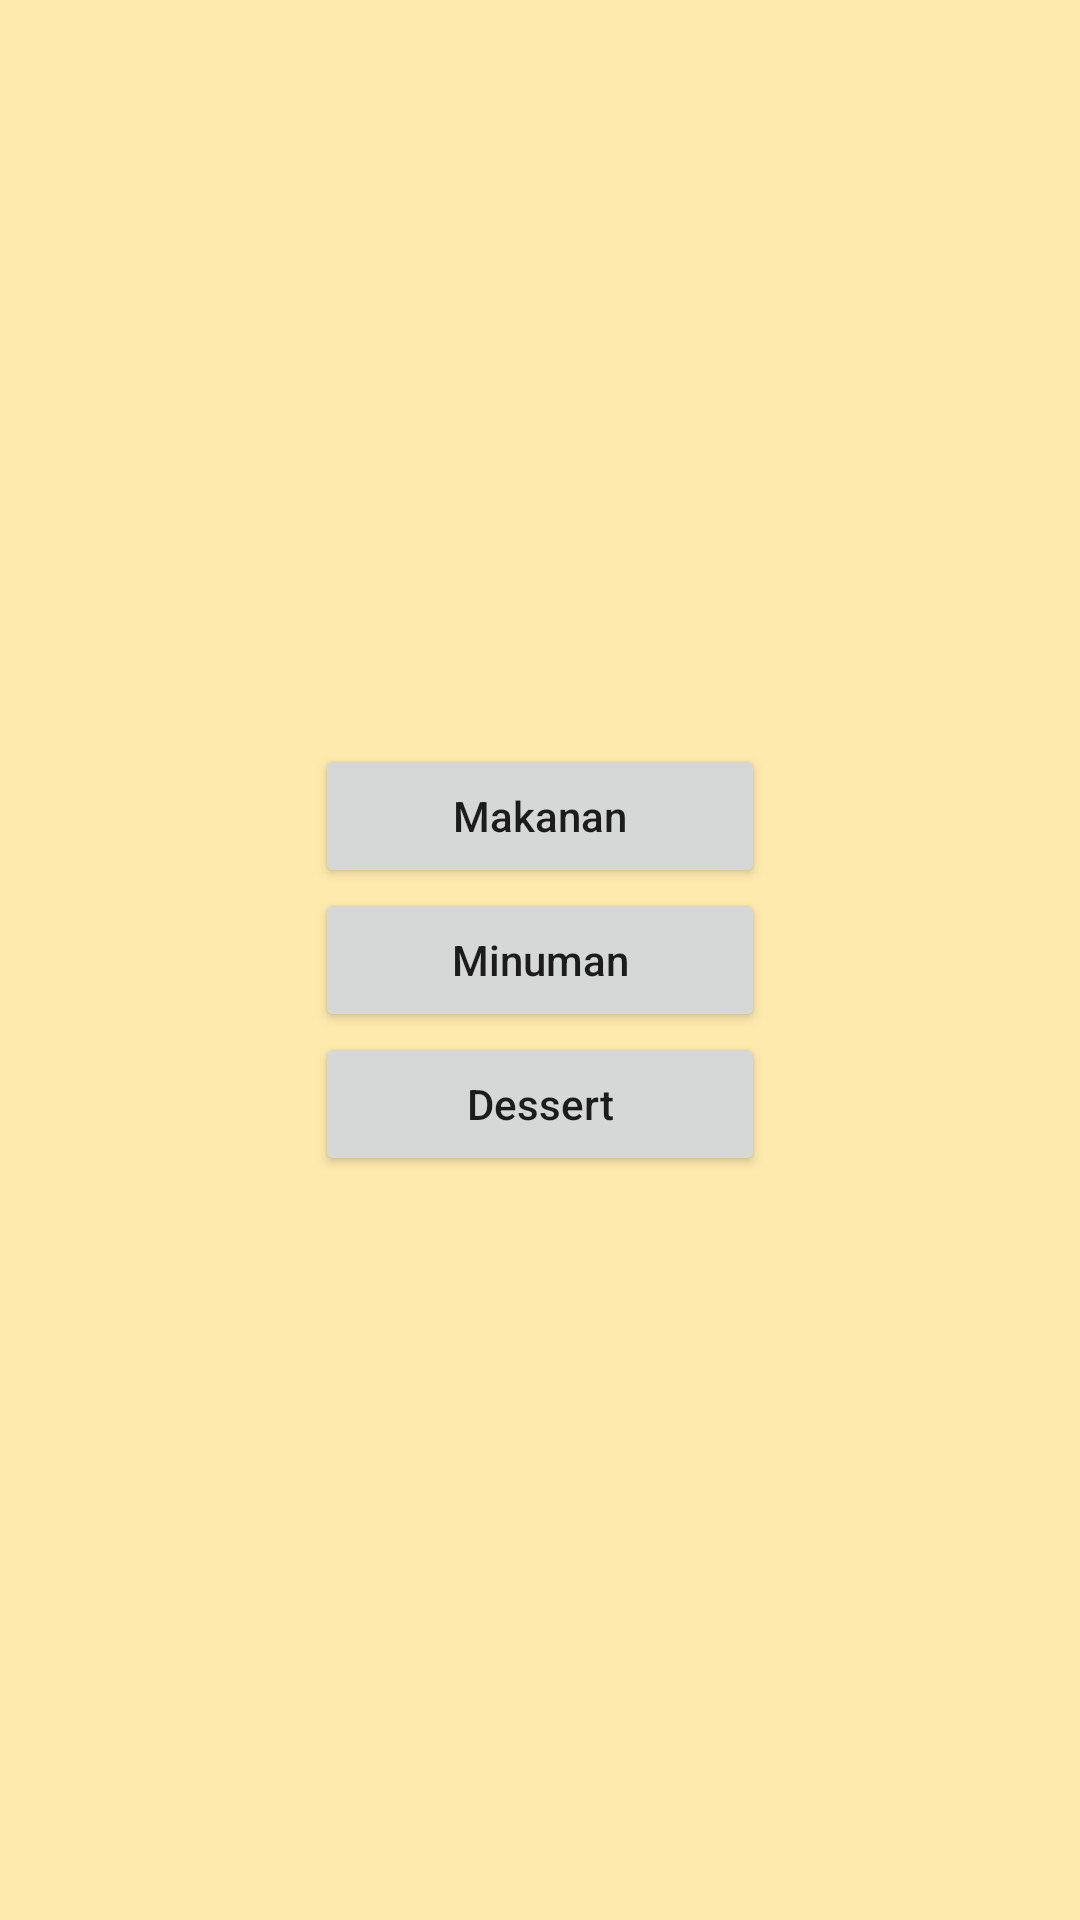

Reconstruct the res/layout file that produces this screen, plus the resources it refers to.
<!-- AndroidManifest.xml: application theme Theme.UJKSyamsul -->
<!-- res/layout/activity_kategori.xml -->
<?xml version="1.0" encoding="utf-8"?>
<androidx.constraintlayout.widget.ConstraintLayout xmlns:android="http://schemas.android.com/apk/res/android"
    xmlns:app="http://schemas.android.com/apk/res-auto"
    xmlns:tools="http://schemas.android.com/tools"
    android:layout_width="match_parent"
    android:layout_height="match_parent"
    tools:context=".menu.KategoriActivity"
    android:background="#FFEAAD">

    <LinearLayout
        android:layout_width="wrap_content"
        android:layout_height="wrap_content"
        android:orientation="vertical"
        app:layout_constraintBottom_toBottomOf="parent"
        app:layout_constraintEnd_toEndOf="parent"
        app:layout_constraintStart_toStartOf="parent"
        app:layout_constraintTop_toTopOf="parent">

        <Button
            android:id="@+id/idbtn_makanan"
            android:layout_width="150dp"
            android:layout_height="wrap_content"
            android:text="Makanan"
            android:textAllCaps="false" />

        <Button
            android:id="@+id/idbtn_minuman"
            android:layout_width="150dp"
            android:layout_height="wrap_content"
            android:text="Minuman"
            android:textAllCaps="false" />

        <Button
            android:id="@+id/idbtn_dessert"
            android:layout_width="150dp"
            android:layout_height="wrap_content"
            android:text="Dessert"
            android:textAllCaps="false" />
    </LinearLayout>

</androidx.constraintlayout.widget.ConstraintLayout>
<!-- resources referenced by this layout -->
<resources>
  <style name="Theme.UJKSyamsul" parent="Theme.MaterialComponents.Light.DarkActionBar">
          
          <item name="android:forceDarkAllowed" tools:targetApi="q">false</item>
          <item name="colorPrimary">#f49404</item>
          <item name="colorPrimaryVariant">#FFEAAD</item>
          <item name="colorOnPrimary">@color/white</item>
          <item name="colorOnTertiaryContainer">@color/white</item>
          
          <item name="colorSecondary">@color/teal_200</item>
          <item name="colorSecondaryVariant">@color/teal_700</item>
          <item name="colorOnSecondary">@color/black</item>
          
          <item name="android:statusBarColor">#FD8D14</item>
          
      </style>"&gt;
  <!-- not gathered from this repository: default colours our renderer supplied (Android Studio template values) -->
  <color name="teal_200">#FF03DAC5</color>
  <color name="teal_700">#FF018786</color>
  <color name="black">#FF000000</color>
  <color name="white">#FFFFFFFF</color>
</resources>
